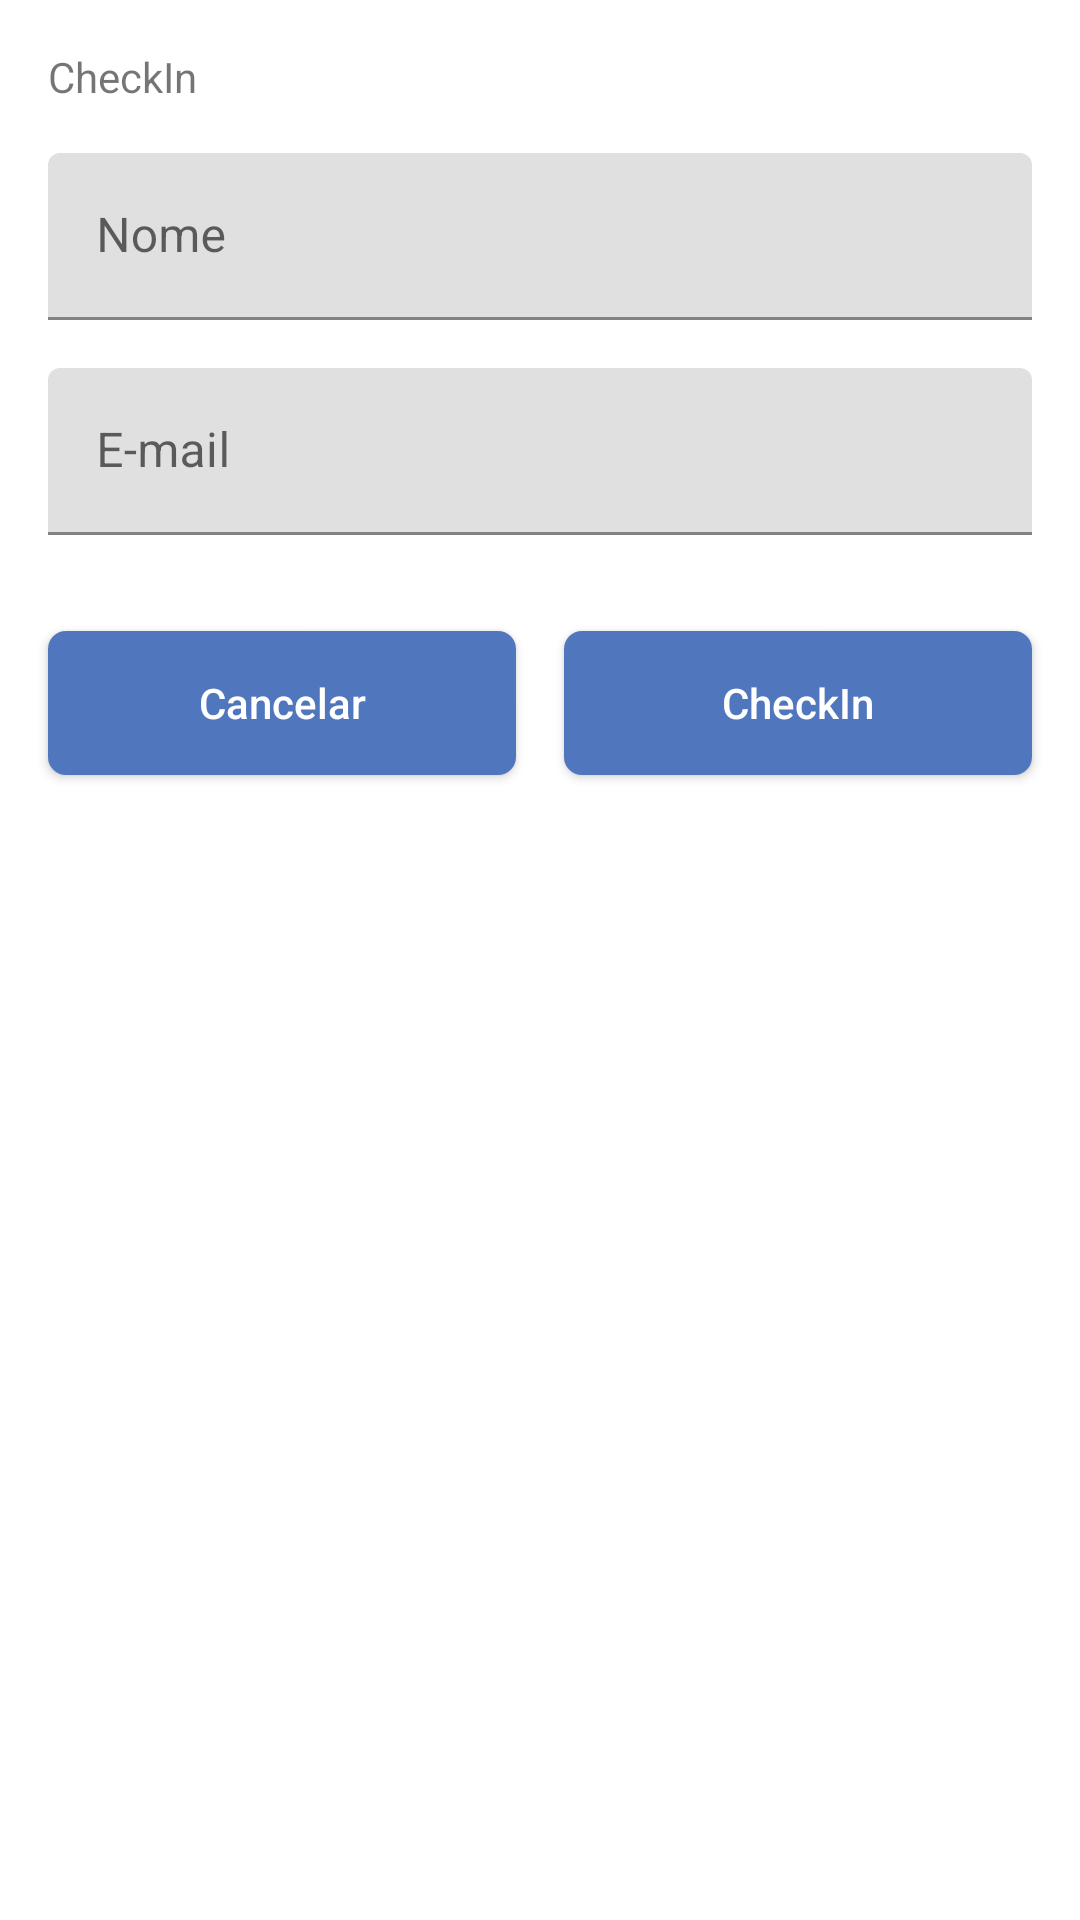

Reconstruct the res/layout file that produces this screen, plus the resources it refers to.
<!-- AndroidManifest.xml: application theme Theme.DesafioSicred -->
<!-- res/layout/fragment_event_check_in.xml -->
<?xml version="1.0" encoding="utf-8"?>
<FrameLayout xmlns:android="http://schemas.android.com/apk/res/android"
    xmlns:app="http://schemas.android.com/apk/res-auto"
    xmlns:tools="http://schemas.android.com/tools"
    android:layout_width="match_parent"
    android:layout_height="match_parent"
    tools:context=".features.eventCheckIn.view.EventCheckInFragment">

    <androidx.constraintlayout.widget.ConstraintLayout
        android:id="@+id/content"
        android:layout_width="match_parent"
        android:layout_height="match_parent">

        <TextView
            android:id="@+id/textView2"
            android:layout_width="wrap_content"
            android:layout_height="wrap_content"
            android:layout_margin="16dp"
            android:text="@string/textCheckIn"
            app:layout_constraintStart_toStartOf="parent"
            app:layout_constraintTop_toTopOf="parent" />

        <com.google.android.material.textfield.TextInputLayout
            android:id="@+id/tilInputName"
            android:layout_width="0dp"
            android:layout_height="wrap_content"
            android:layout_marginStart="16dp"
            android:layout_marginTop="16dp"
            android:layout_marginEnd="16dp"
            app:layout_constraintEnd_toEndOf="parent"
            app:layout_constraintStart_toStartOf="parent"
            app:layout_constraintTop_toBottomOf="@+id/textView2">
            <com.google.android.material.textfield.TextInputEditText
                android:id="@+id/inputName"
                android:layout_width="match_parent"
                android:layout_height="wrap_content"
                android:maxLength="64"
                android:hint="@string/textName"
                android:inputType="textPersonName" />
        </com.google.android.material.textfield.TextInputLayout>

        <com.google.android.material.textfield.TextInputLayout
            android:id="@+id/tilInputEmail"
            android:layout_width="0dp"
            android:layout_height="wrap_content"
            android:layout_marginTop="16dp"
            android:layout_marginStart="16dp"
            android:layout_marginEnd="16dp"
            app:layout_constraintEnd_toEndOf="parent"
            app:layout_constraintStart_toStartOf="parent"
            app:layout_constraintTop_toBottomOf="@+id/tilInputName">
            <com.google.android.material.textfield.TextInputEditText
                android:id="@+id/inputEmail"
                android:layout_width="match_parent"
                android:layout_height="wrap_content"
                android:maxLength="64"
                android:hint="@string/textEmail"
                android:inputType="textEmailAddress"/>
        </com.google.android.material.textfield.TextInputLayout>

        <androidx.constraintlayout.widget.Guideline
            android:id="@+id/guideline"
            android:layout_width="wrap_content"
            android:layout_height="match_parent"
            android:orientation="vertical"
            app:layout_constraintGuide_percent="0.5" />

        <androidx.appcompat.widget.AppCompatButton
            android:id="@+id/buttonCancel"
            android:layout_width="0dp"
            android:layout_height="wrap_content"
            android:layout_marginStart="16dp"
            android:layout_marginEnd="8dp"
            android:textAllCaps="false"
            android:textColor="@color/white"
            android:background="@drawable/common_button_background"
            android:text="@string/textCancel"
            android:layout_marginTop="32dp"
            app:layout_constraintTop_toBottomOf="@+id/tilInputEmail"
            app:layout_constraintEnd_toStartOf="@+id/guideline"
            app:layout_constraintStart_toStartOf="parent" />

        <androidx.appcompat.widget.AppCompatButton
            android:id="@+id/buttonCheckIn"
            android:layout_width="0dp"
            android:layout_height="wrap_content"
            android:layout_marginStart="8dp"
            android:layout_marginEnd="16dp"
            android:textColor="@color/white"
            android:background="@drawable/common_button_background"
            android:text="@string/textCheckIn"
            android:textAllCaps="false"
            app:layout_constraintEnd_toEndOf="parent"
            app:layout_constraintStart_toStartOf="@+id/guideline"
            app:layout_constraintTop_toTopOf="@+id/buttonCancel" />

    </androidx.constraintlayout.widget.ConstraintLayout>

    <include
        android:id="@+id/loading"
        layout="@layout/loading_layout"
        android:layout_width="match_parent"
        android:layout_height="match_parent"
        android:visibility="gone"/>

</FrameLayout>
<!-- res/layout/loading_layout.xml (included above) -->
<?xml version="1.0" encoding="utf-8"?>
<LinearLayout
    xmlns:android="http://schemas.android.com/apk/res/android" android:layout_width="match_parent"
    android:layout_height="match_parent"
    android:gravity="center">
    <ProgressBar
        android:layout_width="wrap_content"
        android:layout_height="wrap_content"/>
</LinearLayout>
<!-- resources referenced by this layout -->
<resources>
  <color name="white">#FFFFFFFF</color>
  <!-- drawable common_button_background (drawable) -->
  <?xml version="1.0" encoding="utf-8"?>
  <shape xmlns:android="http://schemas.android.com/apk/res/android">
      <corners android:radius="6dp" />
      <solid android:width="2dp" android:color="@color/purple_500"/>
  </shape>
  <string name="textCancel">Cancelar</string>
  <string name="textCheckIn">CheckIn</string>
  <string name="textEmail">E-mail</string>
  <string name="textName">Nome</string>
  <style name="Theme.DesafioSicred" parent="Theme.MaterialComponents.DayNight.DarkActionBar">
          
          <item name="colorPrimary">@color/purple_500</item>
          <item name="colorPrimaryVariant">@color/purple_700</item>
          <item name="colorOnPrimary">@color/white</item>
          
          <item name="colorSecondary">@color/teal_200</item>
          <item name="colorSecondaryVariant">@color/teal_700</item>
          <item name="colorOnSecondary">@color/black</item>
          
          <item name="android:statusBarColor" tools:targetApi="l">?attr/colorPrimaryVariant</item>
          
      </style>
  <color name="purple_500">#5077bd</color>
  <color name="purple_700">#324a76</color>
  <color name="teal_200">#5077bd</color>
  <color name="teal_700">#FF018786</color>
  <color name="black">#FF000000</color>
</resources>
